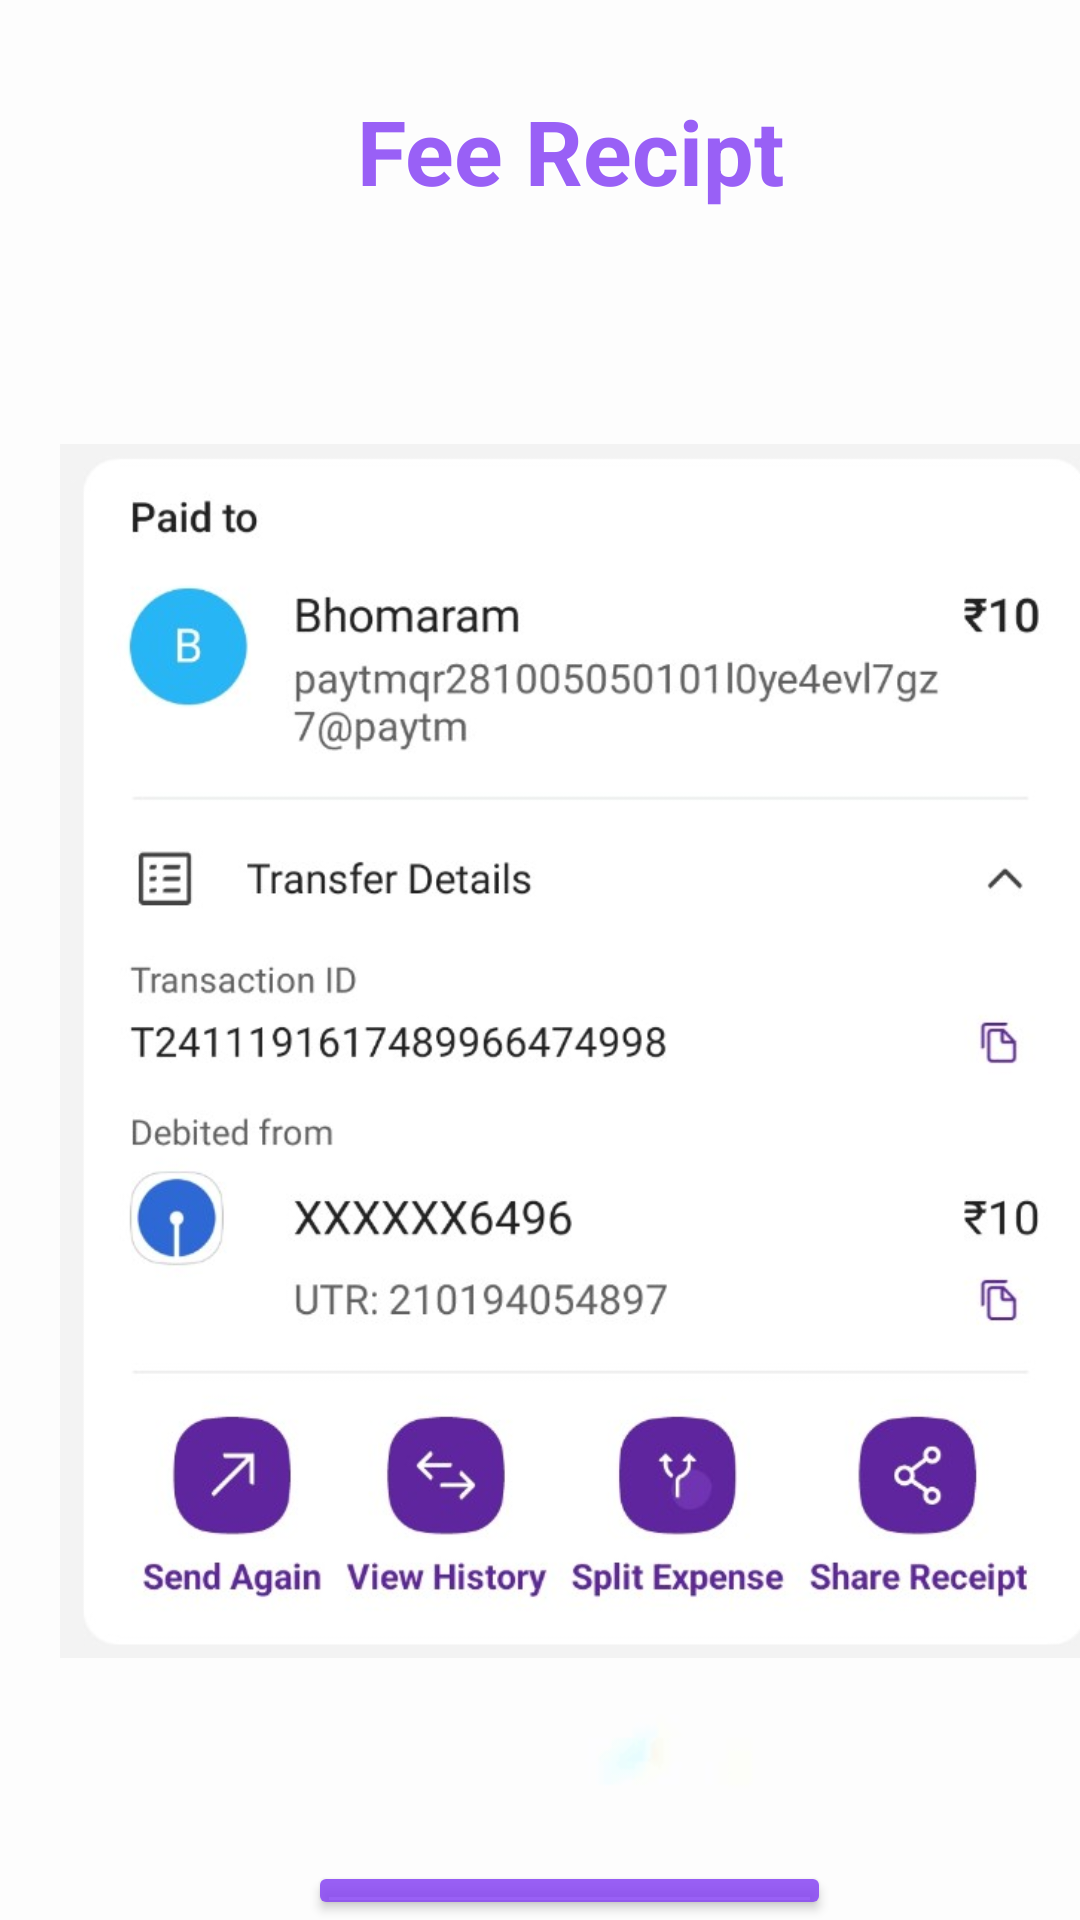

Here is an Android app screen rendered from its layout file. Give the layout XML and the strings, colors and styles it references.
<!-- AndroidManifest.xml: application theme Theme.Day81 -->
<!-- res/layout/fragment_fee_recipt_.xml -->
<?xml version="1.0" encoding="utf-8"?>
<FrameLayout xmlns:android="http://schemas.android.com/apk/res/android"
    xmlns:tools="http://schemas.android.com/tools"
    android:layout_width="match_parent"
    android:layout_height="match_parent"
    android:background="@drawable/bg"
    tools:context=".HomeFragments.FeeRecipt_Fragment">

    
    <LinearLayout
        android:layout_width="match_parent"
        android:layout_height="match_parent"
        android:orientation="vertical"
        android:layout_marginLeft="20dp"

        android:layout_marginTop="20dp">

        <TextView
            android:id="@+id/textRegister"
            android:textAlignment="center"
            android:text="Fee Recipt"
            android:layout_marginTop="10dp"
            android:textSize="30dp"
            android:textStyle="bold"
            android:textColor="@color/purple"
            android:layout_width="match_parent"
            android:layout_height="wrap_content"
            android:layout_marginBottom="30dp"
            />

        <ImageView
            android:layout_width="350dp"
            android:layout_height="500dp"
            android:src="@drawable/recipt"/>


        <Button
            android:layout_marginTop="20dp"
            android:layout_width="wrap_content"
            android:layout_height="wrap_content"
            android:text="Download PDF"
            android:textSize="20dp"
            android:backgroundTint="@color/purple"

            android:layout_gravity="center"/>



    </LinearLayout>

</FrameLayout>
<!-- resources referenced by this layout -->
<resources>
  <color name="purple">#D68642F4</color>
  <!-- drawable bg: png bitmap (drawable, 1111 bytes) -->
  <!-- drawable recipt: jpg bitmap (drawable, 64516 bytes) -->
  <style name="Theme.Day81" parent="Base.Theme.Day81" />
  <style name="Base.Theme.Day81" parent="Theme.Material3.DayNight.NoActionBar">
          
          
      </style>
</resources>
